pico-8 play session: mixed d-pad (fixed 12-tick cycle)

[t = 1 s] mixed d-pad (1.2s cycle ×~1): → ← ↑ ↓ + 🅾/❎ taps, ~1s
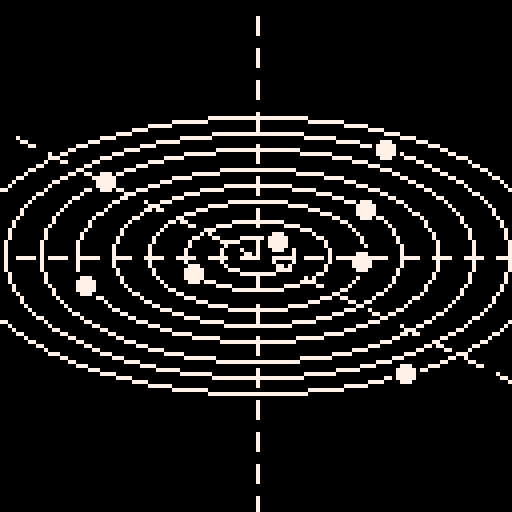
[t = 2 s] mixed d-pad (1.2s cycle ×~1): → ← ↑ ↓ + 🅾/❎ taps, ~2s
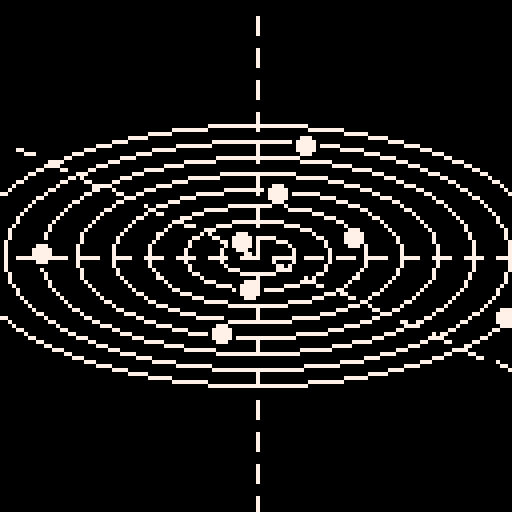
[t = 4 s] mixed d-pad (1.2s cycle ×~3): → ← ↑ ↓ + 🅾/❎ taps, ~4s
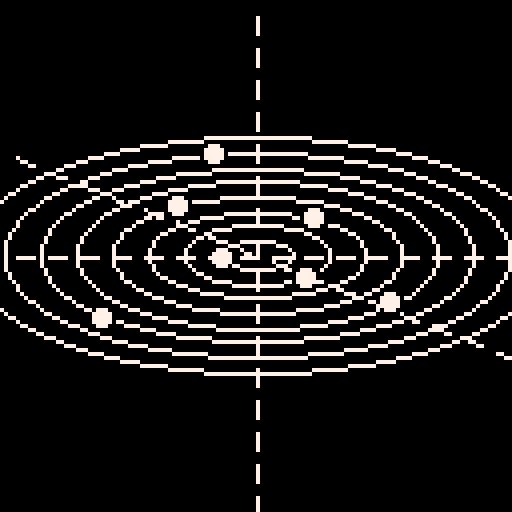
[t = 6 s] mixed d-pad (1.2s cycle ×~5): → ← ↑ ↓ + 🅾/❎ taps, ~6s
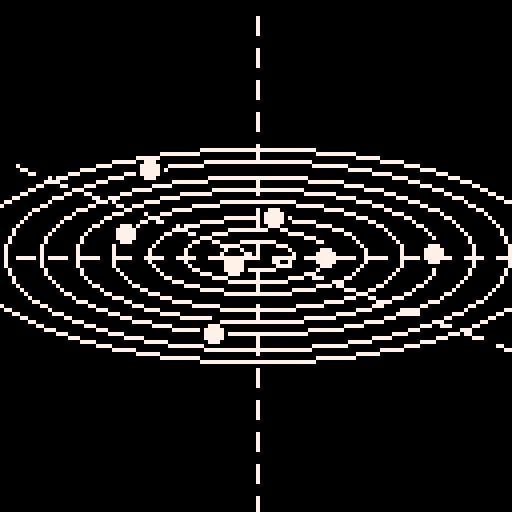
[t = 8 s] mixed d-pad (1.2s cycle ×~6): → ← ↑ ↓ + 🅾/❎ taps, ~8s
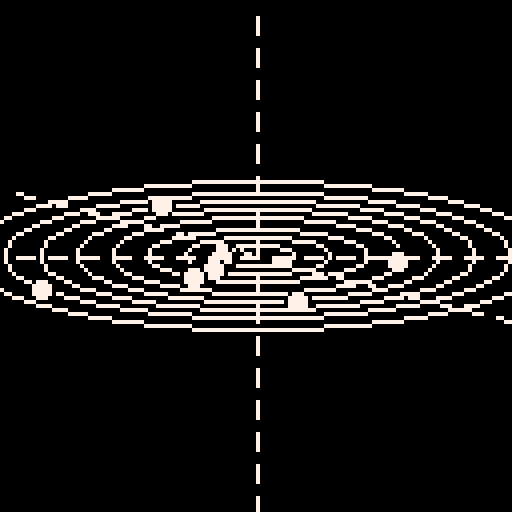

pico-8 cartridge
version 29
__lua__

-- [redacted]

-- 2022-09-20

--[[
  put this check_time function at the start of the cart
  make sure to call check_time() somehwere in the cart.
  in most tweetcarts, the bast place to do this is direclty before "flip()"
--]]
function check_time() 
  --id is stored in the parameters field
  my_id = stat(6)

  --the breadcrumb field is the name of the start cart + "," + the number of seconds we should play
  my_info = stat(100)
  --if we don't have it, stop checking
  if my_info == nil then
    return
  end

  breadcumb_parts = split(my_info, ",", true)
  start_cart_name = breadcumb_parts[1]
  max_time = breadcumb_parts[2]

  --check if we hit the max time
  if time() > max_time or btnp(1) then
    load(start_cart_name,"",my_id)
  end
end
--end of check_time

l=line::_::v=3+sin(t()/5)cls()camera(-64,-64)
for d=1,8do
srand(d)s=d*9oval(-s,-s/v,s,s/v,7)a=rnd()+t()*(.2+rnd(.5))circfill(cos(a)*s,sin(a)*s/v,3)circ(cos(a)*s,sin(a)*s/v,3,0)
end
for i=-60,60,8do
l(0,i,0,i+4,7)l(i,0,i+4,0)l(i,i/v,i+4,(i+4)/v)
end
check_time()
flip()goto _--#tweetcart #pico8
